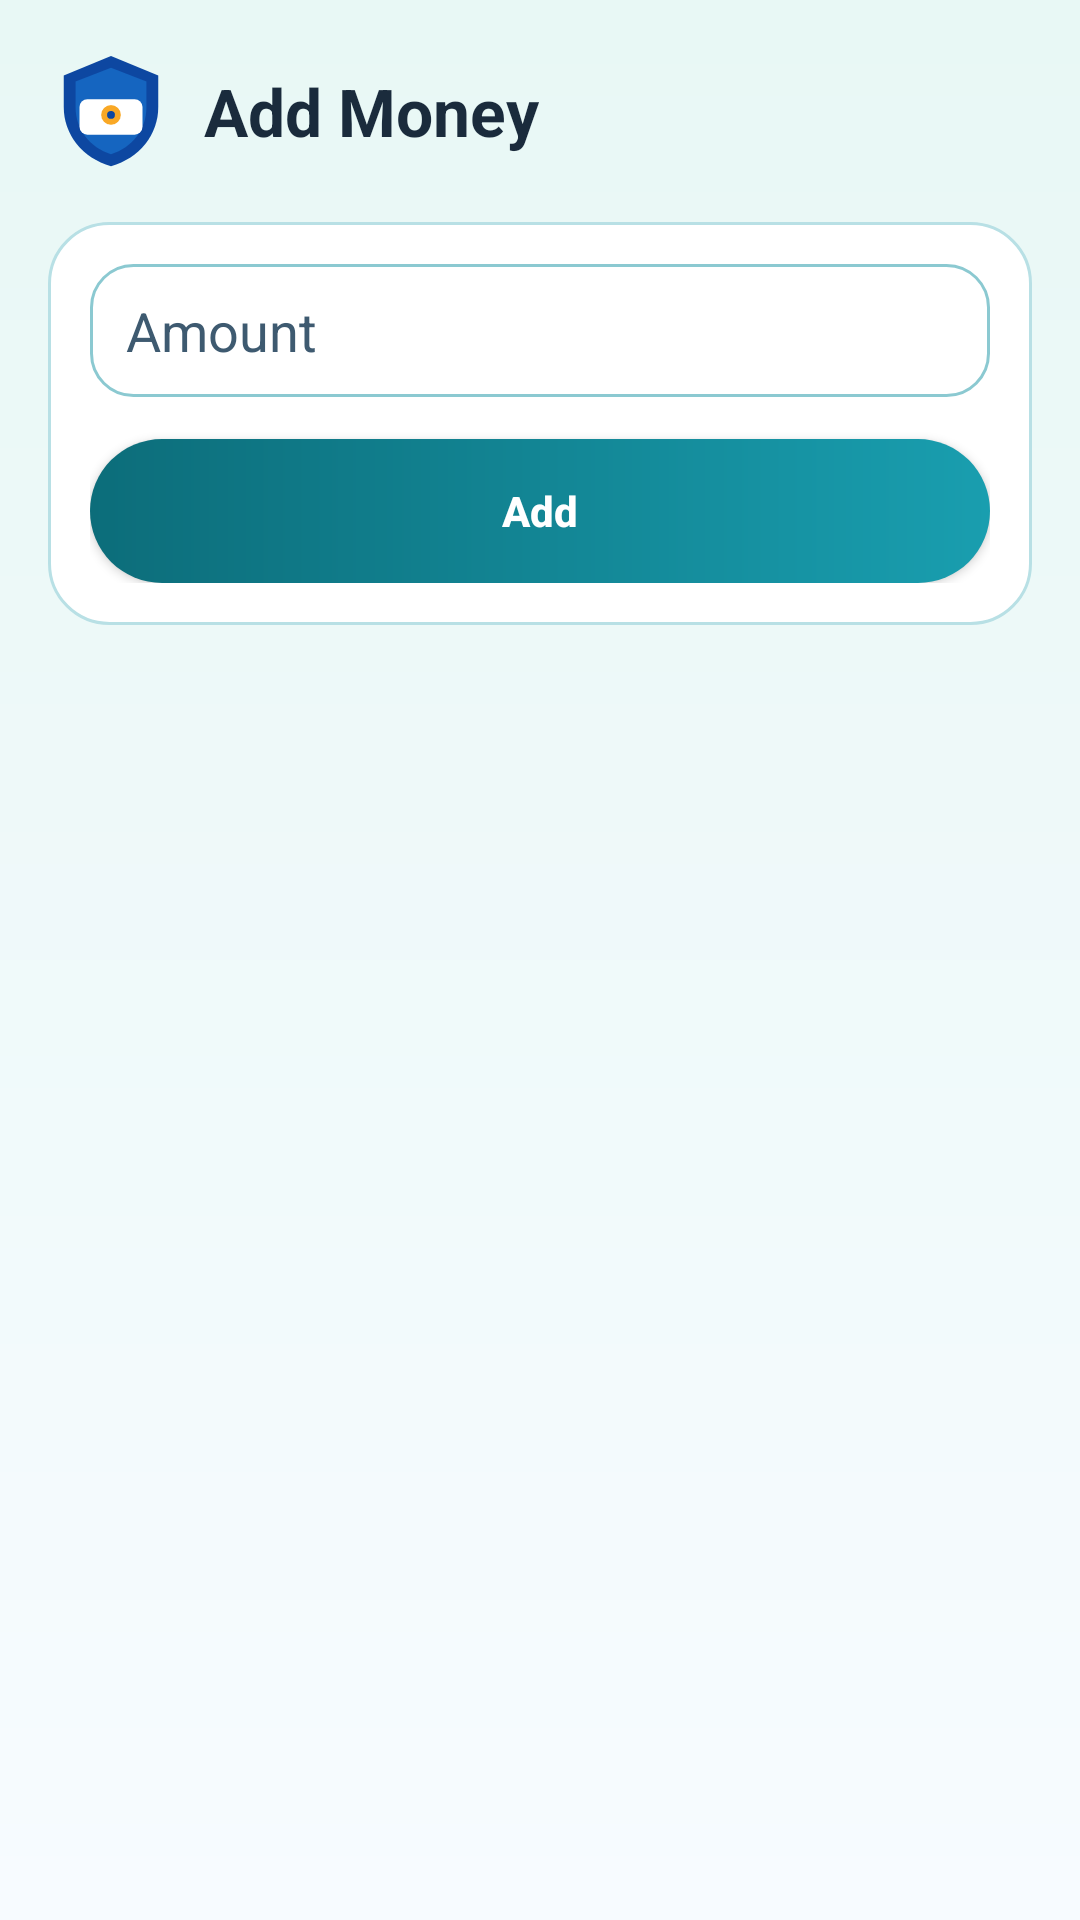

Layout XML and referenced resources for this Android screen:
<!-- AndroidManifest.xml: application theme Theme.TimeBoundWallet -->
<!-- res/layout/activity_add_money.xml -->
<?xml version="1.0" encoding="utf-8"?>
<LinearLayout xmlns:android="http://schemas.android.com/apk/res/android"
    android:layout_width="match_parent"
    android:layout_height="match_parent"
    android:background="@drawable/bg_screen"
    android:orientation="vertical"
    android:padding="16dp">

    <LinearLayout
        android:layout_width="match_parent"
        android:layout_height="wrap_content"
        android:gravity="center_vertical"
        android:orientation="horizontal">

        <ImageView
            android:layout_width="42dp"
            android:layout_height="42dp"
            android:contentDescription="@string/app_name"
            android:src="@drawable/ic_ledgervault_logo" />

        <TextView
            android:layout_width="wrap_content"
            android:layout_height="wrap_content"
            android:layout_marginStart="10dp"
            android:text="Add Money"
            android:textColor="@color/text_primary"
            android:textSize="22sp"
            android:textStyle="bold" />
    </LinearLayout>

    <LinearLayout
        android:layout_width="match_parent"
        android:layout_height="wrap_content"
        android:layout_marginTop="16dp"
        android:background="@drawable/bg_card"
        android:orientation="vertical">

        <EditText
            android:id="@+id/etAddAmount"
            android:layout_width="match_parent"
            android:layout_height="wrap_content"
            android:background="@drawable/bg_input"
            android:hint="Amount"
            android:inputType="numberDecimal"
            android:textColor="@color/text_primary"
            android:textColorHint="@color/text_secondary" />

        <Button
            android:id="@+id/btnSubmitAddMoney"
            android:layout_width="match_parent"
            android:layout_height="48dp"
            android:layout_marginTop="14dp"
            android:background="@drawable/bg_button_primary"
            android:text="Add"
            android:textAllCaps="false"
            android:textColor="@color/white"
            android:textStyle="bold" />
    </LinearLayout>

    <ProgressBar
        android:id="@+id/progressBarAddMoney"
        android:layout_width="wrap_content"
        android:layout_height="wrap_content"
        android:layout_gravity="center_horizontal"
        android:layout_marginTop="12dp"
        android:visibility="gone" />
</LinearLayout>
<!-- resources referenced by this layout -->
<resources>
  <color name="text_primary">#1A2B3C</color>
  <color name="text_secondary">#3E5A70</color>
  <color name="white">#FFFFFF</color>
  <!-- drawable bg_button_primary (drawable) -->
  <?xml version="1.0" encoding="utf-8"?>
  <shape xmlns:android="http://schemas.android.com/apk/res/android">
      <gradient
          android:angle="0"
          android:startColor="#0C6D7A"
          android:endColor="#199EAF" />
      <corners android:radius="28dp" />
  </shape>
  <!-- drawable bg_card (drawable) -->
  <?xml version="1.0" encoding="utf-8"?>
  <shape xmlns:android="http://schemas.android.com/apk/res/android">
      <solid android:color="@color/card_bg" />
      <corners android:radius="20dp" />
      <stroke
          android:width="1dp"
          android:color="@color/card_stroke" />
      <padding
          android:left="14dp"
          android:top="14dp"
          android:right="14dp"
          android:bottom="14dp" />
  </shape>
  <!-- drawable bg_input (drawable) -->
  <?xml version="1.0" encoding="utf-8"?>
  <shape xmlns:android="http://schemas.android.com/apk/res/android">
      <solid android:color="@color/input_bg" />
      <corners android:radius="14dp" />
      <stroke
          android:width="1dp"
          android:color="@color/input_stroke" />
      <padding
          android:left="12dp"
          android:top="10dp"
          android:right="12dp"
          android:bottom="10dp" />
  </shape>
  <!-- drawable bg_screen (drawable) -->
  <?xml version="1.0" encoding="utf-8"?>
  <shape xmlns:android="http://schemas.android.com/apk/res/android">
      <gradient
          android:angle="270"
          android:startColor="@color/screen_bg_start"
          android:endColor="@color/screen_bg_end" />
  </shape>
  <!-- drawable ic_ledgervault_logo (drawable) -->
  <vector xmlns:android="http://schemas.android.com/apk/res/android"
      android:width="64dp"
      android:height="64dp"
      android:viewportWidth="64"
      android:viewportHeight="64">
  
      <path
          android:fillColor="#0D47A1"
          android:pathData="M32,4 L56,14 V30 C56,44 46.5,56 32,60 C17.5,56 8,44 8,30 V14 Z" />
  
      <path
          android:fillColor="#1565C0"
          android:pathData="M32,10 L50,17 V30 C50,41.5 42.8,50.5 32,54 C21.2,50.5 14,41.5 14,30 V17 Z" />
  
      <path
          android:fillColor="#FFFFFF"
          android:pathData="M20,26 H44 A4,4 0 0 1 48,30 V40 A4,4 0 0 1 44,44 H20 A4,4 0 0 1 16,40 V30 A4,4 0 0 1 20,26 Z" />
  
      <path
          android:fillColor="#F9A825"
          android:pathData="M32,29 A5,5 0 1 0 32,39 A5,5 0 1 0 32,29 Z" />
  
      <path
          android:fillColor="#0D47A1"
          android:pathData="M32,32 A2,2 0 1 0 32,36 A2,2 0 1 0 32,32 Z" />
  
  </vector>
  <string name="app_name">LedgerVault</string>
  <style name="Theme.TimeBoundWallet" parent="Theme.MaterialComponents.DayNight.NoActionBar">
          <item name="colorPrimary">@color/primary</item>
          <item name="colorPrimaryVariant">@color/primary_dark</item>
          <item name="colorOnPrimary">@color/white</item>
          <item name="colorSecondary">@color/accent</item>
          <item name="colorOnSecondary">@color/black</item>
          <item name="android:statusBarColor" tools:targetApi="l">@color/primary_dark</item>
      </style>
  <color name="card_bg">#FFFFFF</color>
  <color name="card_stroke">#B8E0E5</color>
  <color name="input_bg">#FFFFFF</color>
  <color name="input_stroke">#8BC9D1</color>
  <color name="screen_bg_start">#E8F8F5</color>
  <color name="screen_bg_end">#F7FBFF</color>
  <color name="primary">#0C6D7A</color>
  <color name="primary_dark">#084F58</color>
  <color name="accent">#FFB74D</color>
  <color name="black">#000000</color>
</resources>
